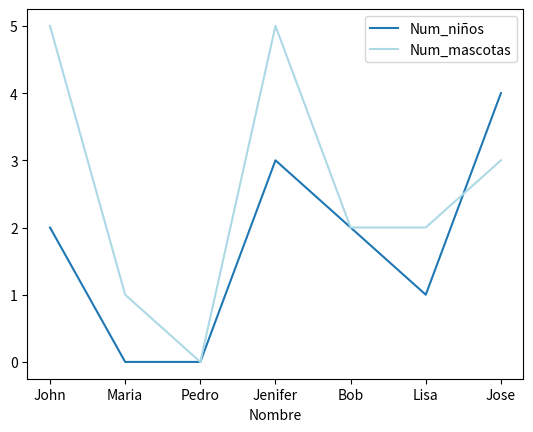

Reproduce this figure in Python.
import matplotlib.pyplot as plt
import pandas as pd

# USO DE GRAFICAS EN UN DATAFRAME
df = pd.DataFrame({
    "Nombre": ["John", "Maria", "Pedro", "Jenifer", "Bob", "Lisa", "Jose"],
    "Edad": [23, 78, 22, 19, 45, 33, 20],
    "Ciudad": ["Bogota", "Medellin", "Bogota", "Medellin", "Bogota", "Armenia", "Armenia"],
    "Num_niños": [2, 0, 0, 3, 2, 1, 4],
    "Num_mascotas": [5, 1, 0, 5, 2, 2, 3]
})

# Creamos la grafica de dispersion
# df.plot(kind="scatter", x="Num_niños", y="Num_mascotas", color="red")

# De barras
# df.plot(kind="bar", x="Nombre", y="Edad", color="yellow")

# La variable ax toma los datos de los ejes actuales
ax = plt.gca()
df.plot(kind="line", x="Nombre", y="Num_niños", ax=ax)
df.plot(kind="line", x="Nombre", y="Num_mascotas", color="lightblue", ax=ax)


plt.show()
